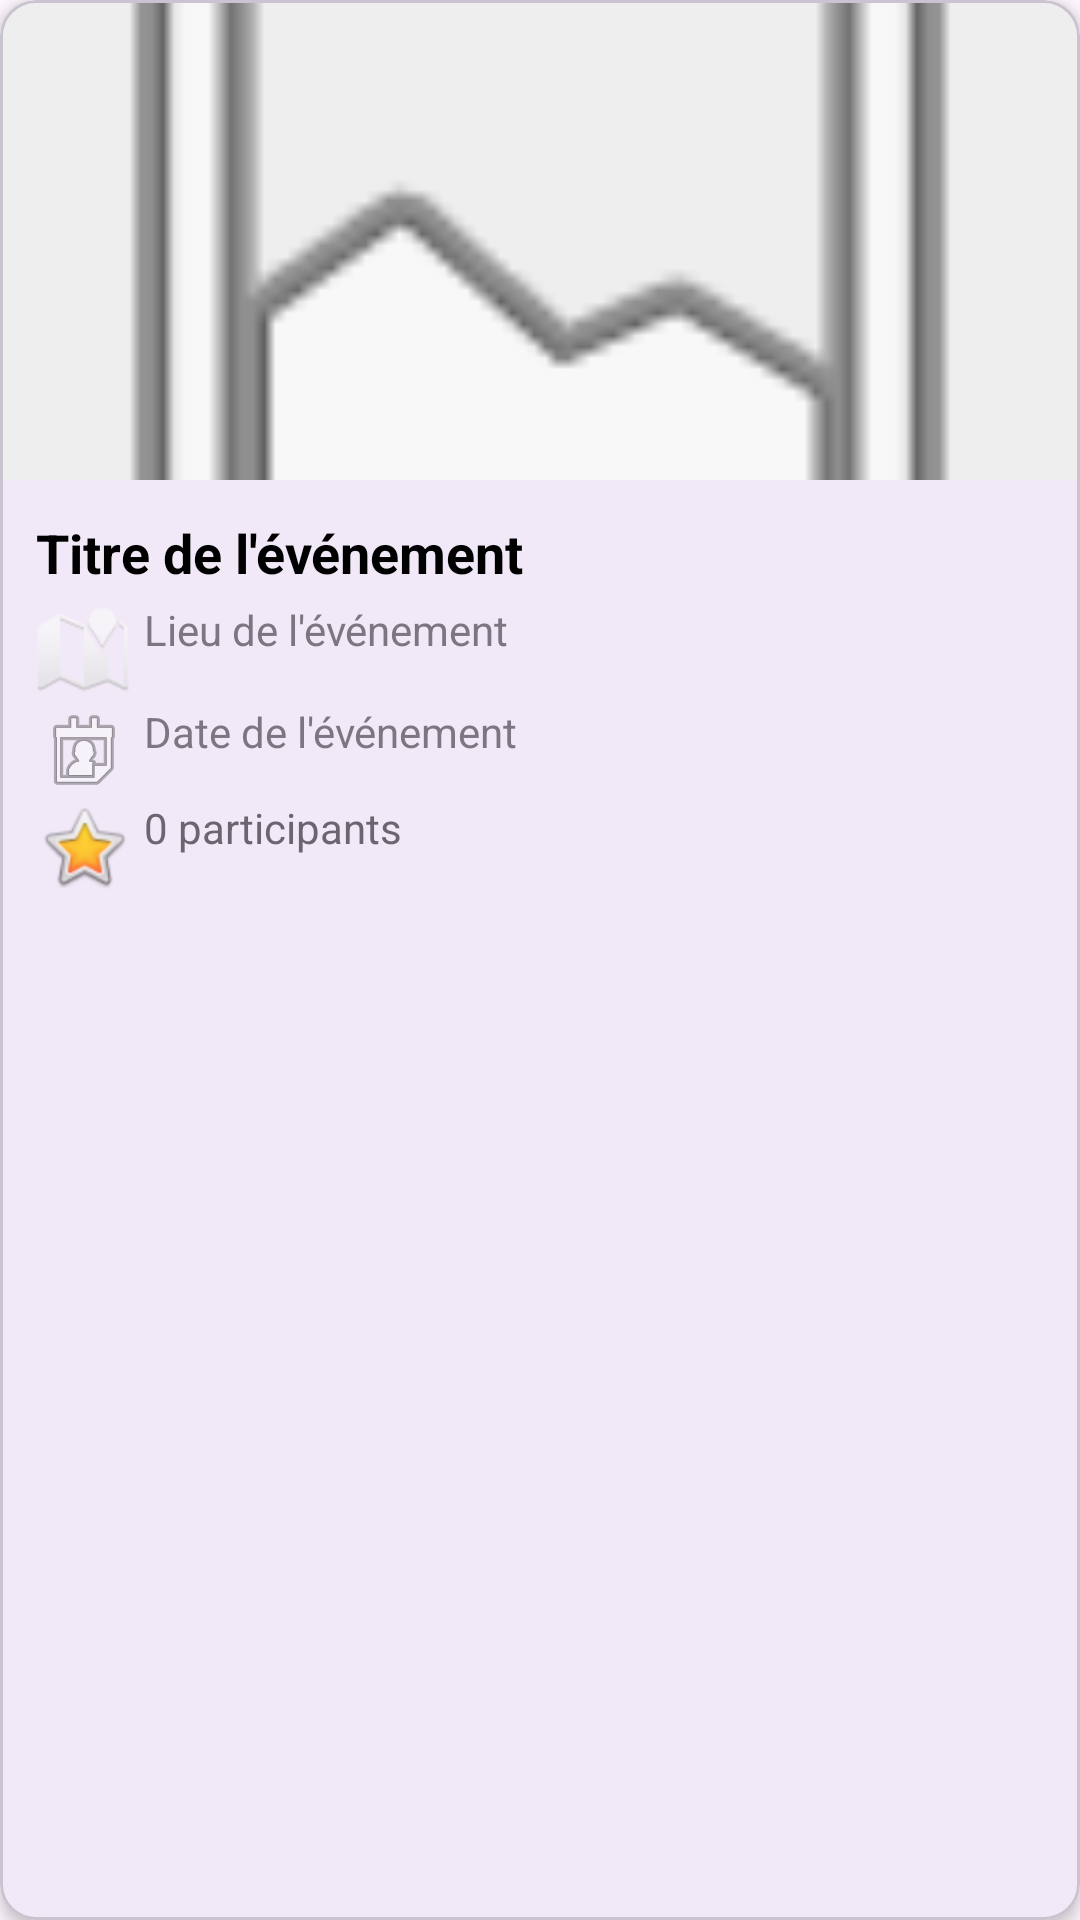

Reconstruct the res/layout file that produces this screen, plus the resources it refers to.
<!-- AndroidManifest.xml: application theme Theme.GeoEvent_android -->
<!-- res/layout/activity_item_event.xml -->
<?xml version="1.0" encoding="utf-8"?>
<com.google.android.material.card.MaterialCardView
    xmlns:android="http://schemas.android.com/apk/res/android"
    xmlns:app="http://schemas.android.com/apk/res-auto"
    android:layout_width="match_parent"
    android:layout_height="wrap_content"
    android:layout_marginHorizontal="16dp"
    android:layout_marginVertical="8dp"
    app:cardCornerRadius="12dp"
    app:cardElevation="3dp">

    <LinearLayout
        android:layout_width="match_parent"
        android:layout_height="wrap_content"
        android:orientation="vertical">

        <ImageView
            android:id="@+id/imageEvent"
            android:layout_width="match_parent"
            android:layout_height="160dp"
            android:scaleType="centerCrop"
            android:src="@android:drawable/ic_menu_gallery"
            android:background="#EEE" />

        <LinearLayout
            android:layout_width="match_parent"
            android:layout_height="wrap_content"
            android:orientation="vertical"
            android:padding="12dp">

            <TextView
                android:id="@+id/titleEvent"
                android:layout_width="match_parent"
                android:layout_height="wrap_content"
                android:text="Titre de l'événement"
                android:textColor="@color/black"
                android:textSize="18sp"
                android:textStyle="bold" />

            <TextView
                android:id="@+id/locationEvent"
                android:layout_width="match_parent"
                android:layout_height="wrap_content"
                android:layout_marginTop="4dp"
                android:alpha="0.7"
                android:text="Lieu de l'événement"
                android:drawableStart="@android:drawable/ic_dialog_map"
                android:drawablePadding="4dp" />

            <TextView
                android:id="@+id/dateEvent"
                android:layout_width="match_parent"
                android:layout_height="wrap_content"
                android:layout_marginTop="2dp"
                android:alpha="0.7"
                android:text="Date de l'événement"
                android:drawableStart="@android:drawable/ic_menu_my_calendar"
                android:drawablePadding="4dp" />

            <TextView
                android:id="@+id/distanceEvent"
                android:layout_width="wrap_content"
                android:layout_height="wrap_content"
                android:textColor="#FF0000"
                android:textStyle="bold"
                android:visibility="gone" />

            <TextView
                android:id="@+id/participantsEvent"
                android:layout_width="wrap_content"
                android:layout_height="wrap_content"
                android:alpha="0.8"
                android:text="0 participants"
                android:drawableStart="@android:drawable/btn_star_big_on"
                android:drawablePadding="4dp"
                android:textSize="14sp" />
        </LinearLayout>
    </LinearLayout>
</com.google.android.material.card.MaterialCardView>
<!-- resources referenced by this layout -->
<resources>
  <color name="black">#FF000000</color>
  <style name="Theme.GeoEvent_android" parent="Base.Theme.GeoEvent_android" />
  <style name="Base.Theme.GeoEvent_android" parent="Theme.Material3.DayNight.NoActionBar">
          
          
      </style>
</resources>
